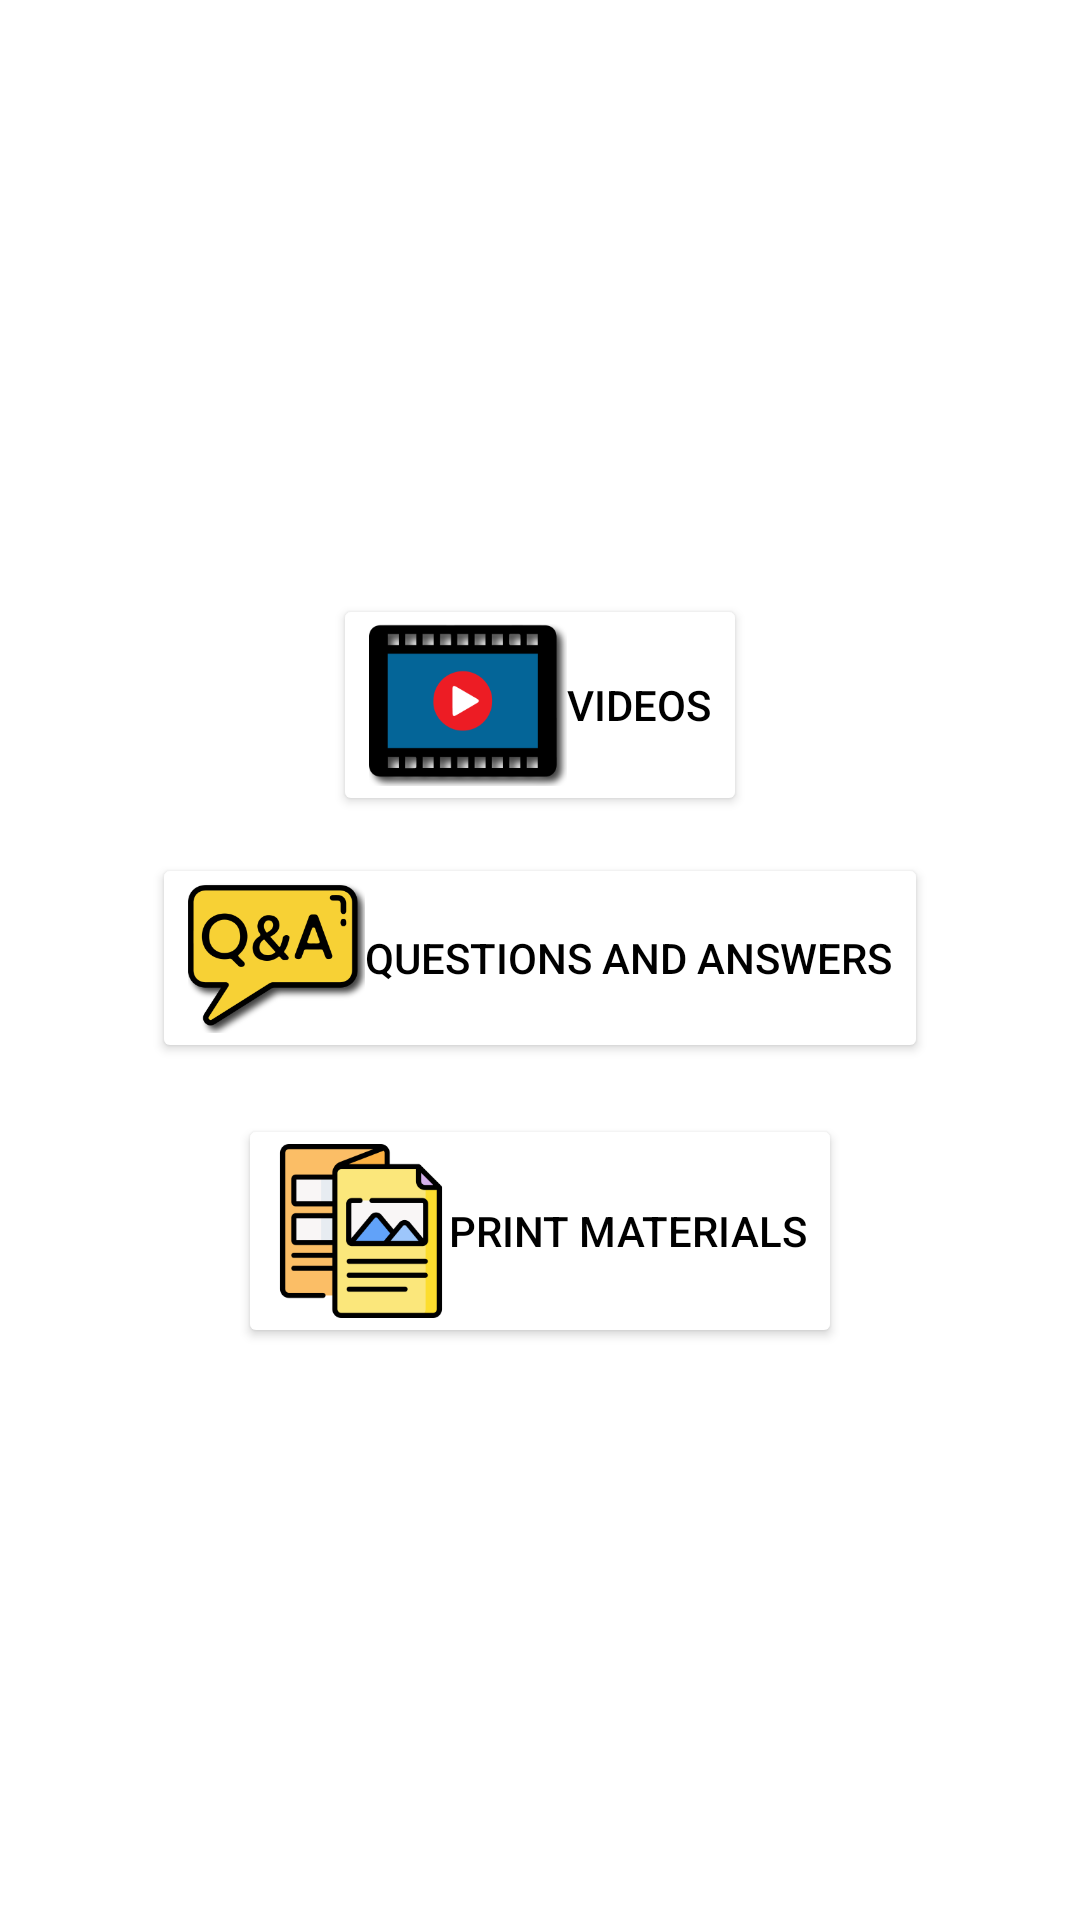

This screen was rendered from an Android layout file. Write that file and the resources it references.
<!-- AndroidManifest.xml: application theme Theme.Lishe -->
<!-- res/layout/activity_dondoo_za_lishe.xml -->
<?xml version="1.0" encoding="utf-8"?>
<androidx.constraintlayout.widget.ConstraintLayout xmlns:android="http://schemas.android.com/apk/res/android"
    xmlns:app="http://schemas.android.com/apk/res-auto"
    xmlns:tools="http://schemas.android.com/tools"
    android:layout_width="match_parent"
    android:layout_height="match_parent"
    android:background="@drawable/image_1">


    <Button
        android:id="@+id/imageButtonVideos"
        android:layout_width="wrap_content"
        android:layout_height="wrap_content"
        android:backgroundTint="#FFFFFF"
        android:drawableLeft="@drawable/asset_04"
        android:shadowColor="@color/black"
        android:text="@string/videos"
        android:textColor="@color/black"
        app:layout_constraintBottom_toBottomOf="parent"
        app:layout_constraintEnd_toEndOf="parent"
        app:layout_constraintHorizontal_bias="0.5"
        app:layout_constraintStart_toStartOf="parent"
        app:layout_constraintTop_toTopOf="parent"
        app:layout_constraintVertical_bias="0.35" />

    <Button
        android:id="@+id/imageButtonQuestionsandAnswers"
        android:layout_width="wrap_content"
        android:layout_height="wrap_content"
        android:backgroundTint="#FFFFFF"
        android:drawableLeft="@drawable/asset_05"
        android:shadowColor="@color/black"
        android:text="@string/questions_and_answers"
        android:textColor="@color/black"
        app:layout_constraintBottom_toBottomOf="parent"
        app:layout_constraintEnd_toEndOf="parent"
        app:layout_constraintHorizontal_bias="0.5"
        app:layout_constraintStart_toStartOf="parent"
        app:layout_constraintTop_toTopOf="parent"
        app:layout_constraintVertical_bias="0.499" />

    <Button
        android:id="@+id/imageButtonPrintMaterials"
        android:layout_width="wrap_content"
        android:layout_height="wrap_content"
        android:backgroundTint="#FFFFFF"
        android:drawableLeft="@drawable/asset_06"
        android:shadowColor="@color/black"
        android:text="@string/print_materials"
        android:textColor="@color/black"
        app:layout_constraintBottom_toBottomOf="parent"
        app:layout_constraintEnd_toEndOf="parent"
        app:layout_constraintHorizontal_bias="0.5"
        app:layout_constraintStart_toStartOf="parent"
        app:layout_constraintTop_toTopOf="parent"
        app:layout_constraintVertical_bias="0.661" />


</androidx.constraintlayout.widget.ConstraintLayout>
<!-- resources referenced by this layout -->
<resources>
  <!-- drawable asset_04: png bitmap (drawable-hdpi, 3416 bytes) -->
  <!-- drawable asset_05: png bitmap (drawable-hdpi, 5819 bytes) -->
  <!-- drawable asset_06: png bitmap (drawable-hdpi, 3830 bytes) -->
  <string name="print_materials">Print Materials</string>
  <string name="questions_and_answers">Questions and Answers</string>
  <string name="videos">Videos</string>
  <style name="Theme.Lishe" parent="Theme.MaterialComponents.DayNight.DarkActionBar">
          
          <item name="colorPrimary">#123F02</item>
          <item name="colorPrimaryVariant">#123F02</item>
          <item name="colorOnPrimary">@color/white</item>
          
          <item name="colorSecondary">@color/teal_200</item>
          <item name="colorSecondaryVariant">@color/teal_700</item>
          <item name="colorOnSecondary">@color/black</item>
          
          <item name="android:statusBarColor" tools:targetApi="l">?attr/colorPrimaryVariant</item>
          
      </style>
  <!-- not gathered from this repository: default colours our renderer supplied (Android Studio template values) -->
  <color name="teal_200">#FF03DAC5</color>
  <color name="teal_700">#FF018786</color>
  <color name="black">#FF000000</color>
  <color name="white">#FFFFFFFF</color>
</resources>
